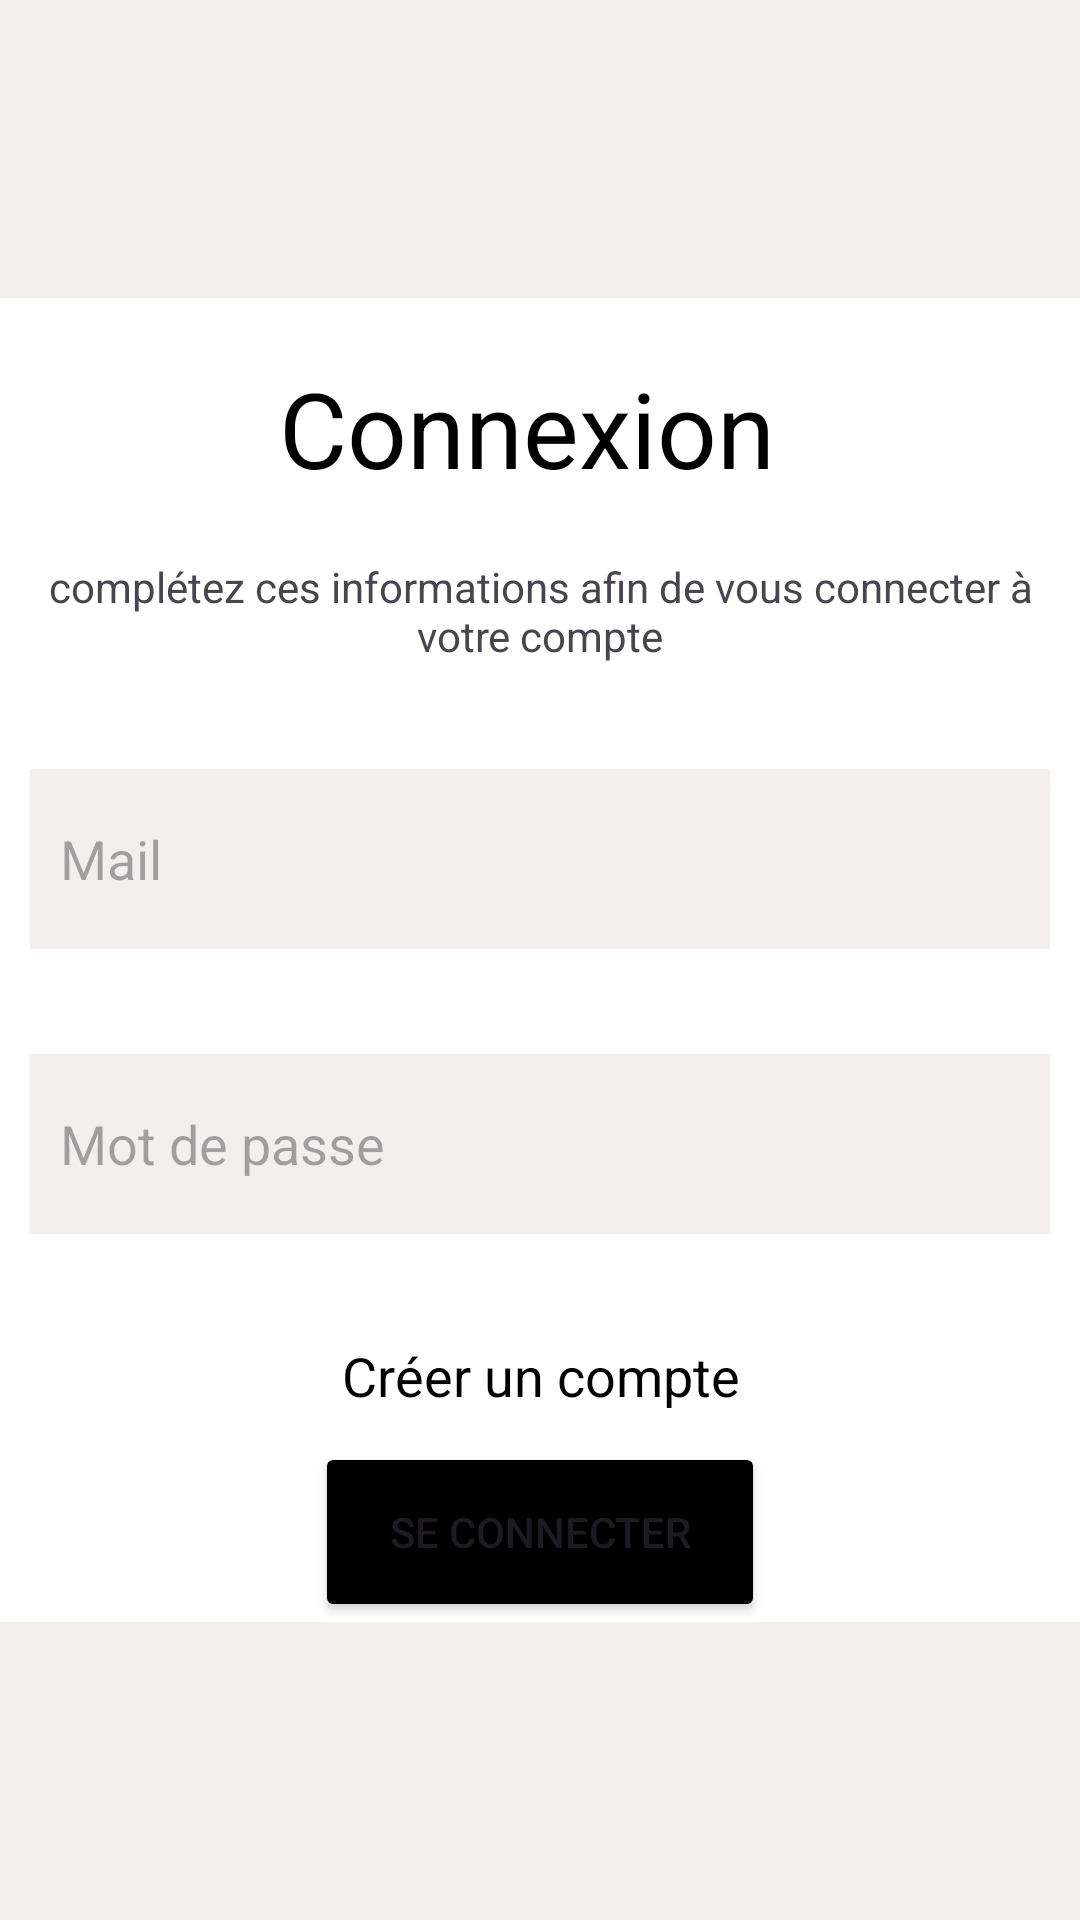

Android layout source for this screen:
<!-- AndroidManifest.xml: application theme Theme.Projet_asso_mobile -->
<!-- res/layout/activity_main.xml -->
<?xml version="1.0" encoding="utf-8"?>
<androidx.constraintlayout.widget.ConstraintLayout xmlns:android="http://schemas.android.com/apk/res/android"
    xmlns:app="http://schemas.android.com/apk/res-auto"
    xmlns:tools="http://schemas.android.com/tools"
    android:id="@+id/main"
    android:layout_width="match_parent"
    android:layout_height="match_parent"
    tools:context=".MainActivity"
    android:background="@color/primary">


    <androidx.cardview.widget.CardView
        android:id="@+id/cardView"
        android:layout_width="match_parent"
        android:layout_height="wrap_content"
        app:cardBackgroundColor="@color/white"
        app:cardCornerRadius="25sp"
        app:cardElevation="50sp"
        tools:ignore="MissingConstraints" />

    <LinearLayout
        android:layout_width="match_parent"
        android:layout_height="wrap_content"
        android:orientation="vertical"
        android:background="@color/white"
        app:layout_constraintBottom_toBottomOf="parent"
        app:layout_constraintEnd_toEndOf="parent"
        app:layout_constraintStart_toStartOf="parent"
        app:layout_constraintTop_toTopOf="parent"
        >


        <TextView
            android:layout_width="match_parent"
            android:layout_height="wrap_content"
            android:layout_marginTop="20dp"
            android:gravity="center"
            android:text="Connexion "
            android:textColor="@color/black"
            android:textSize="35sp"
            />

        <TextView
            android:layout_width="wrap_content"
            android:layout_height="wrap_content"
            android:layout_marginLeft="15dp"
            android:layout_marginTop="20dp"
            android:layout_marginRight="15dp"
            android:gravity="center"
            android:text="complétez ces informations afin de vous connecter à votre compte" />


        <TextView
            android:id="@+id/errorConnectAccountTextView"
            android:layout_width="wrap_content"
            android:layout_height="wrap_content"
            android:layout_marginLeft="15dp"
            android:layout_marginRight="15dp"
            android:textColor="@color/red"
            android:text="error"
            android:textSize="20dp"
            android:layout_marginTop="15dp"
            android:visibility="gone"/>

        <EditText
            android:id="@+id/MailEditText"
            android:layout_width="match_parent"
            android:layout_height="60dp"
            android:layout_marginRight="10dp"
            android:layout_marginLeft="10dp"
            android:layout_marginTop="35dp"
            android:background="@color/primary"
            android:hint="Mail"
            android:padding="10dp"/>

        <EditText
            android:id="@+id/PasswordEditText"
            android:layout_width="match_parent"
            android:layout_height="60dp"
            android:layout_marginRight="10dp"
            android:layout_marginLeft="10dp"
            android:layout_marginTop="35dp"
            android:background="@color/primary"
            android:hint="Mot de passe"
            android:padding="10dp"
            android:inputType="textPassword"/>

        <TextView
            android:id="@+id/createAccountBtn"
            android:layout_width="match_parent"
            android:layout_height="wrap_content"
            android:text="Créer un compte"
            android:gravity="center"
            android:textColor="@color/black"
            android:textSize="18dp"
            android:layout_marginTop="35dp"
            />

        <LinearLayout
            android:layout_width="match_parent"
            android:layout_height="wrap_content"
            android:orientation="vertical">

            <Button
                android:id="@+id/connectBtn"
                android:layout_width="150dp"
                android:layout_height="60dp"
                android:backgroundTint="@color/black"
                android:text="SE CONNECTER"
                android:layout_gravity="center"
                android:layout_marginTop="10dp"
                />
        </LinearLayout>
    </LinearLayout>


</androidx.constraintlayout.widget.ConstraintLayout>
<!-- resources referenced by this layout -->
<resources>
  <color name="black">#FF000000</color>
  <color name="primary">#F3EFEF</color>
  <color name="red">#ff0000</color>
  <color name="white">#FFFFFFFF</color>
  <style name="Theme.Projet_asso_mobile" parent="Base.Theme.Projet_asso_mobile" />
  <style name="Base.Theme.Projet_asso_mobile" parent="Theme.Material3.DayNight.NoActionBar">
          
          
      </style>
</resources>
